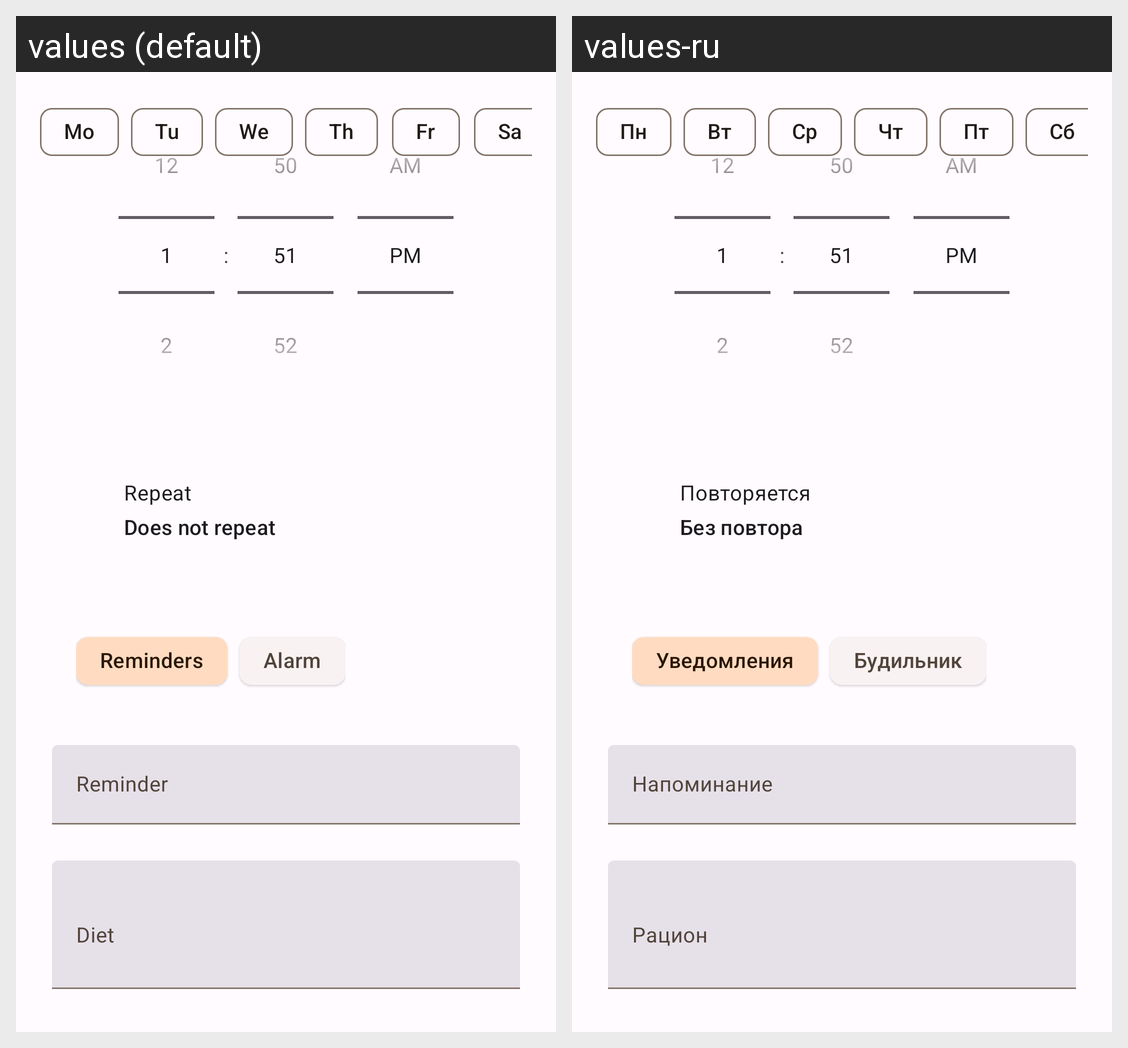

For this localized Android screen grid, give each drawn string resource with its value in every locale shown.
Android screen res/layout/fragment_food_detail.xml rendered under 2 locales, left to right: values (default), values-ru. Device: Nexus 5 (rendered at 1080×1920; each locale shown at half size, 540×960, under a caption strip naming it); theme Theme.MyPet.
Strings drawn on this screen, with the default value and each locale's value (text and hints the layout hard-codes, and strings that could not be matched under every locale, appear in the picture but are not listed):

alarm_monday_short
  values: Mo
  values-ru: Пн

alarm_tuesday_short
  values: Tu
  values-ru: Вт

alarm_wednesday_short
  values: We
  values-ru: Ср

alarm_thursday_short
  values: Th
  values-ru: Чт

alarm_friday_short
  values: Fr
  values-ru: Пт

alarm_saturday_short
  values: Sa
  values-ru: Сб

food_detail_title_hint
  values: Reminder
  values-ru: Напоминание

food_detail_ration_hint
  values: Diet
  values-ru: Рацион

care_repeat_title
  values: Repeat
  values-ru: Повторяется

care_repeat_description_none
  values: Does not repeat
  values-ru: Без повтора

alarm_snippet_alert_notification
  values: Reminders
  values-ru: Уведомления

alarm_snippet_alert_alarm
  values: Alarm
  values-ru: Будильник
